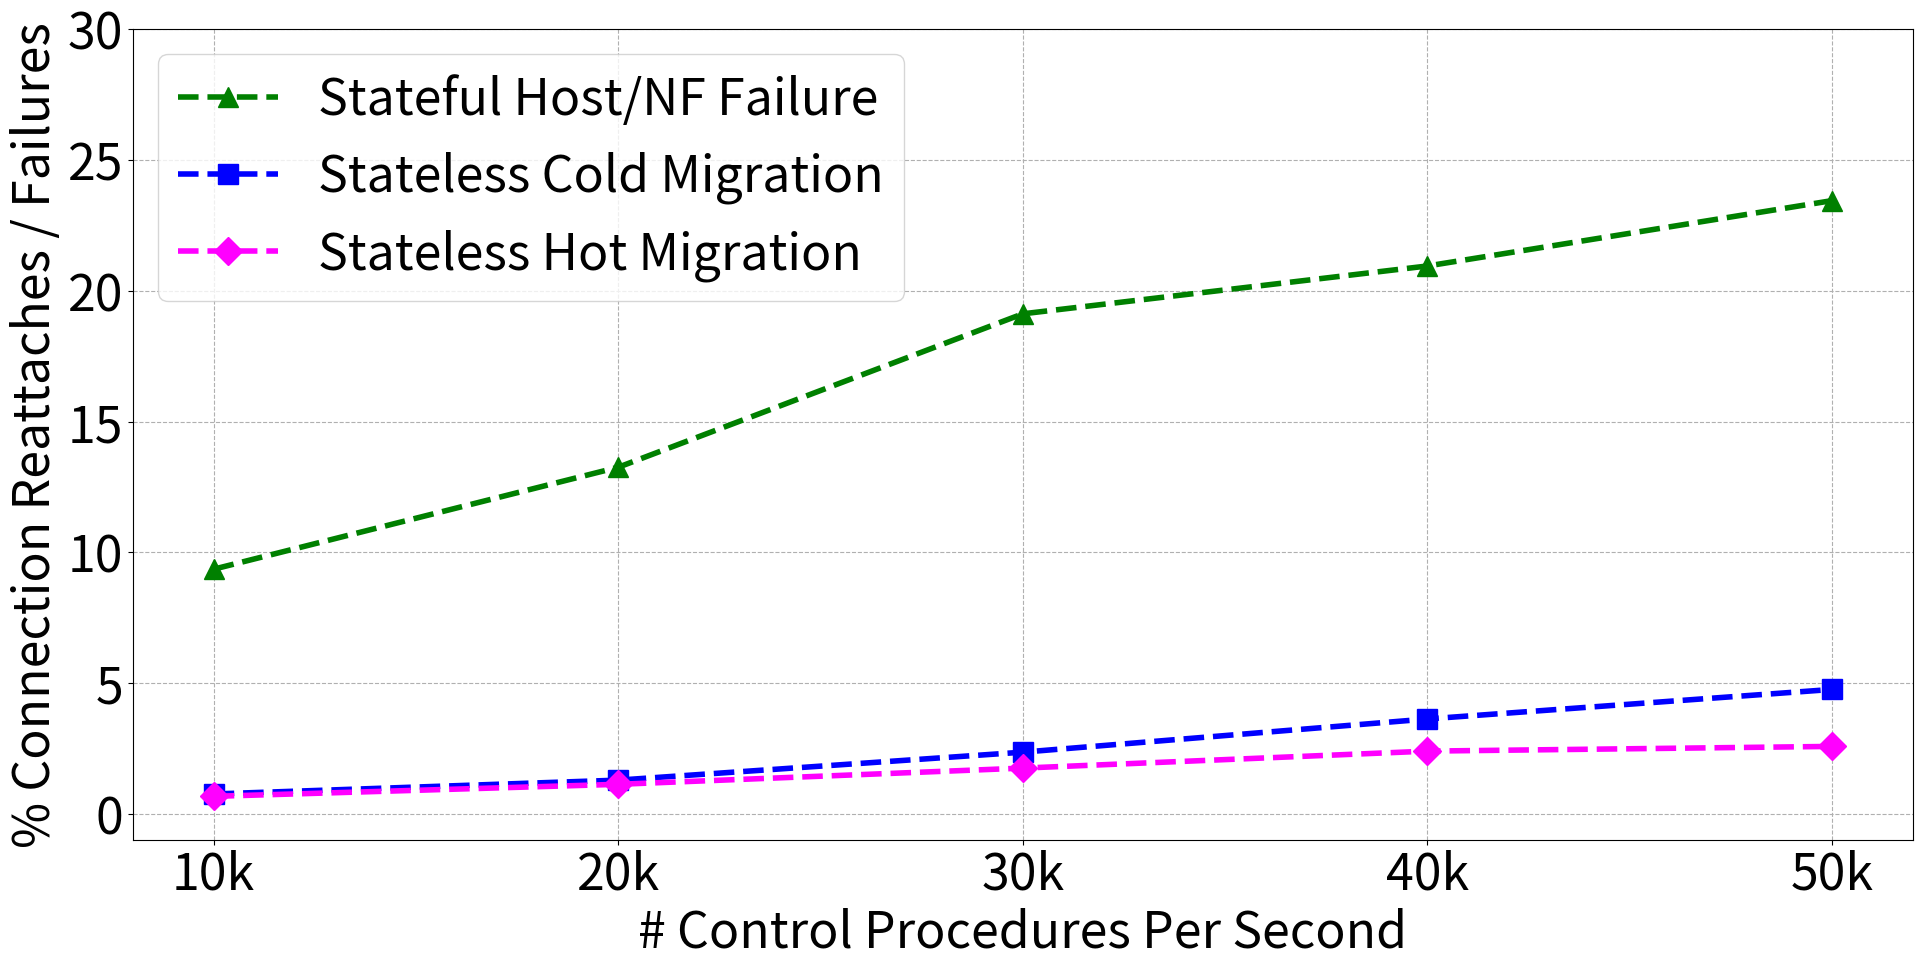

This chart was generated by the following Python code:
import numpy as np
import matplotlib
import matplotlib.pyplot as plt

matplotlib.rcParams.update({'font.size':36})
matplotlib.rcParams['figure.figsize'] = 20, 10

f = plt.figure()
ax = f.add_subplot(111)

f.tight_layout()
f.subplots_adjust(left=0.1, right=0.99)

tr = [10000, 20000, 30000, 40000, 50000]
tr = [i/1000 for i in tr]

sf = [9.35, 13.25, 19.12, 20.95, 23.45]
sl_cold = [0.75, 1.28, 2.35, 3.62, 4.75]
sl_hot = [0.66, 1.12, 1.74, 2.39, 2.57]
#oa = [0, 0.4, 0.6, 0.8, 0.9, 0.9, 0, 0, 0, 0, 0]
#op = [0, 0.2, 0.3, 0.8, 0.9, 0, 0, 0, 0, 0, 0]

plt.plot(tr, sf, linewidth=4, color='green', ls='--', marker='^', markersize=14, label='Stateful Host/NF Failure')
plt.plot(tr, sl_cold, linewidth=4, color='blue', ls='--', marker='s', markersize=14, label='Stateless Cold Migration')
plt.plot(tr, sl_hot, linewidth=4, color='magenta', ls='--', marker='D', markersize=14, label='Stateless Hot Migration')
#plt.plot(tr[:2], oa[:2], linewidth=3, color='y', marker='D', markersize=12, label='OAI')
#plt.plot(tr[:2], op[:2], linewidth=3, color='m', marker='*', markersize=12, label='OpenEPC')

plt.xlabel('# Control Procedures Per Second')
plt.ylabel('% Connection Reattaches / Failures')

plt.xticks(tr, ['10k', '20k', '30k', '40k', '50k'])
plt.ylim([-1, 30])

plt.legend(loc='upper left')
plt.grid(linestyle='--')
plt.savefig("./failure_rate.pdf", bbox_inches='tight')
plt.show()
